Dataset: data (GitHub, Monster-IA-Team/Monster-IA-Backend). Classes: basic, Full Throttle, Juiced Mango Loco, Juiced Monarch, The Doctor, Ultra Blue, Ultra Fiesta Mango, Ultra Gold, Ultra Peachy Keen, Ultra Red, Ultra Rosa, Ultra Violet, Ultra Watermelon.

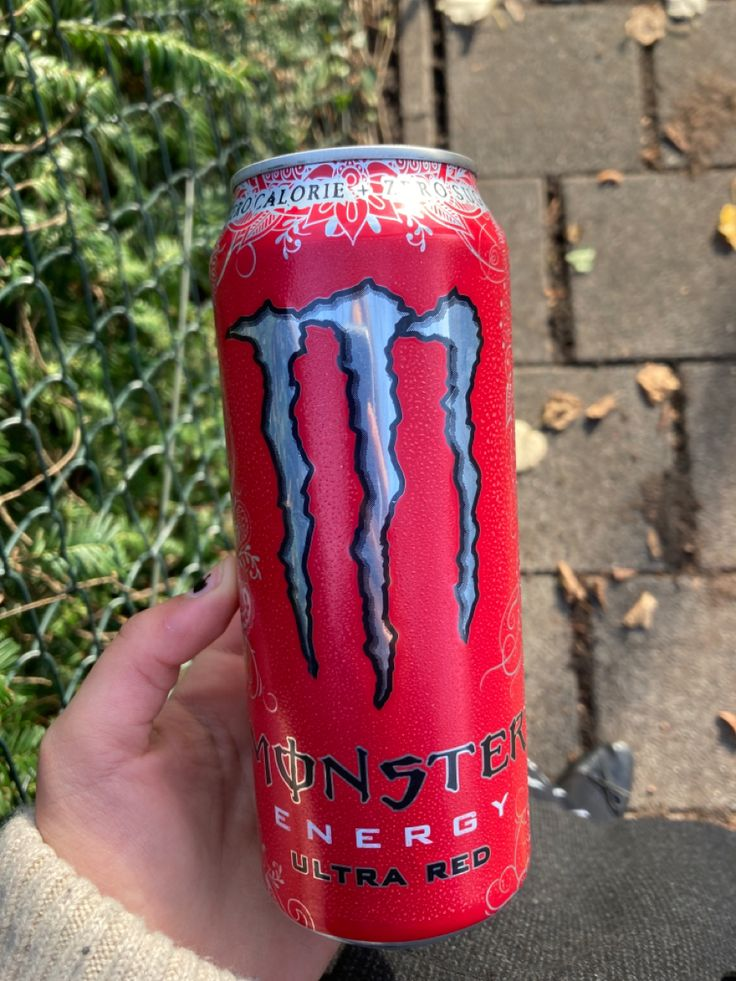
Label: Ultra Red

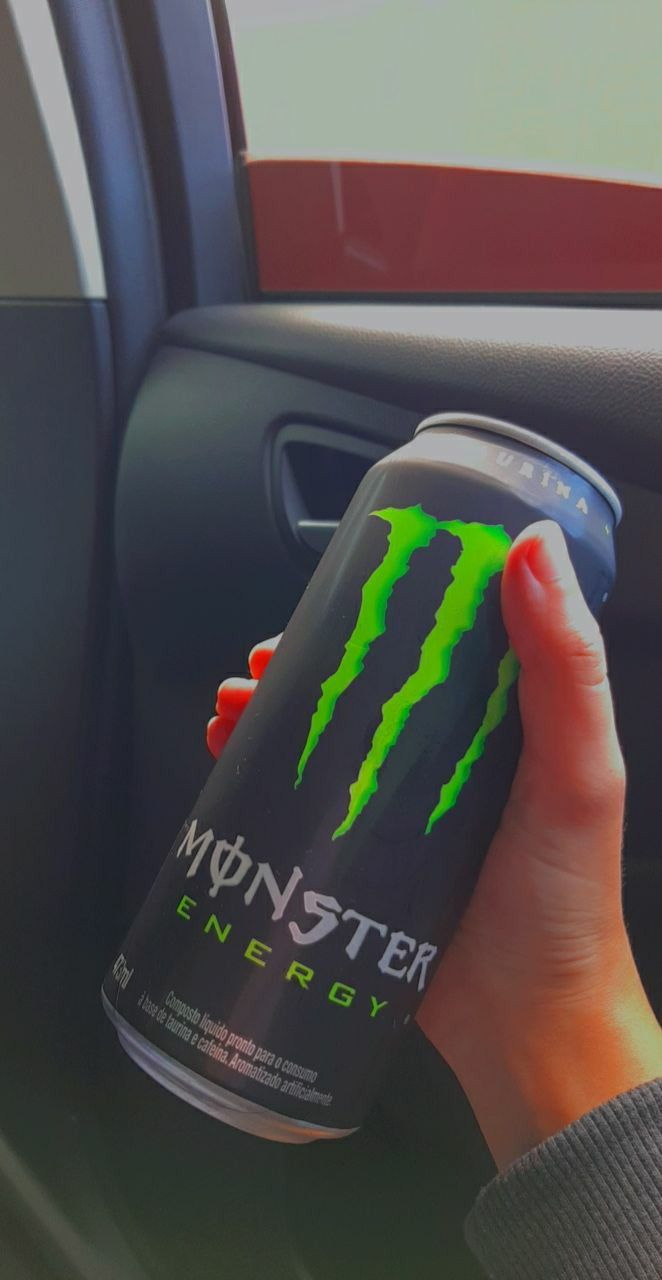
Label: basic

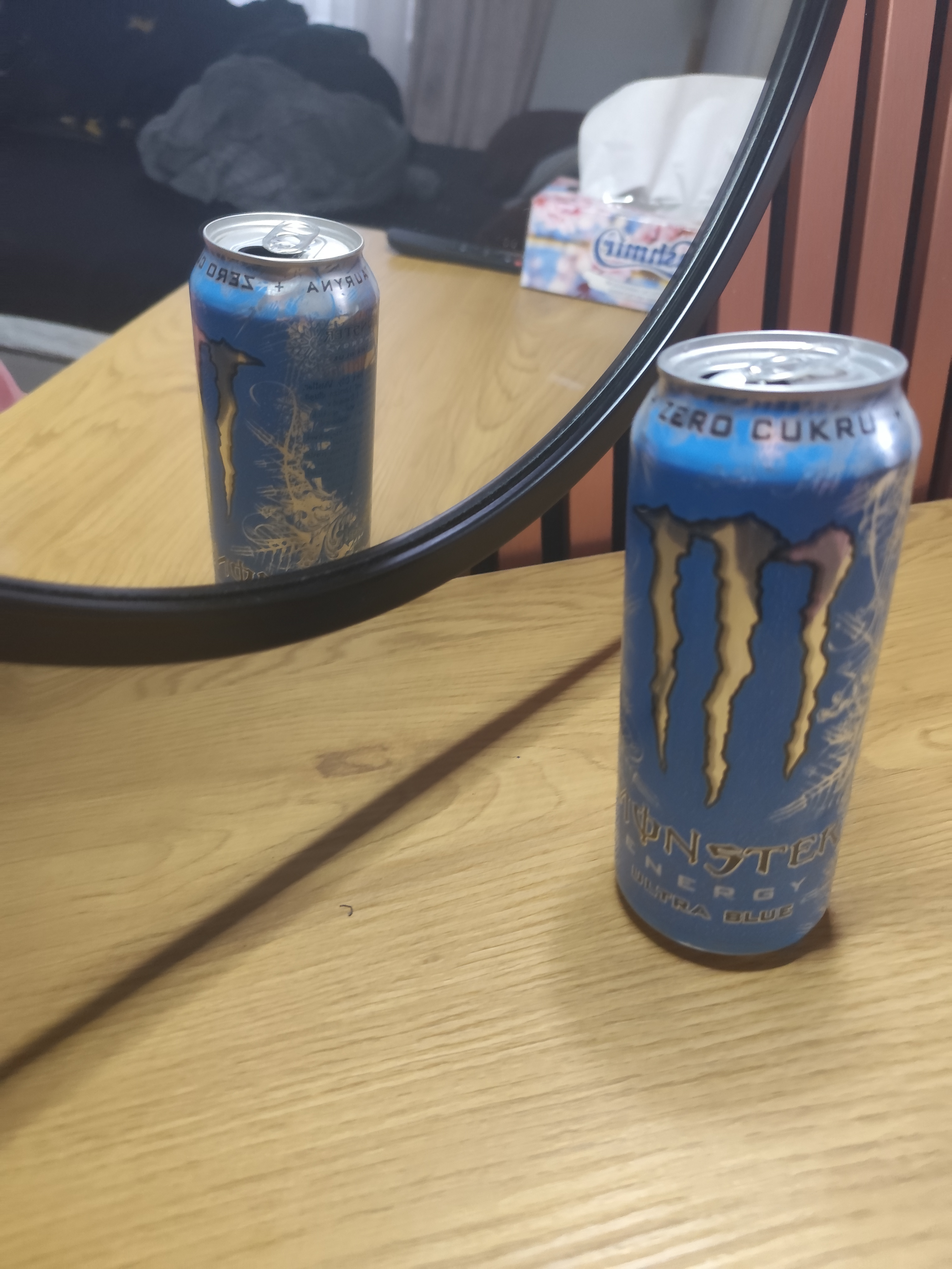
Label: Ultra Blue

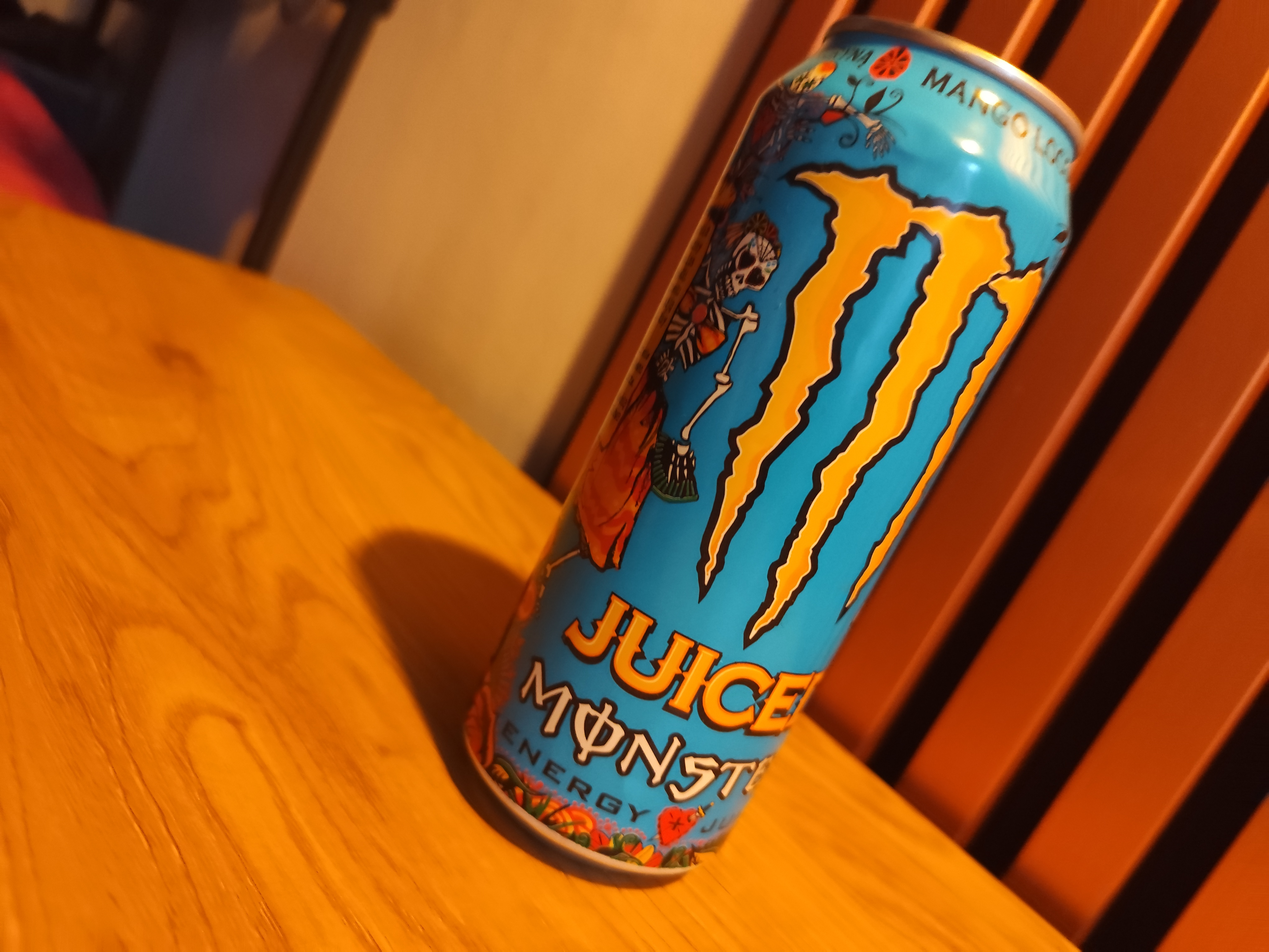
Label: Juiced Mango Loco

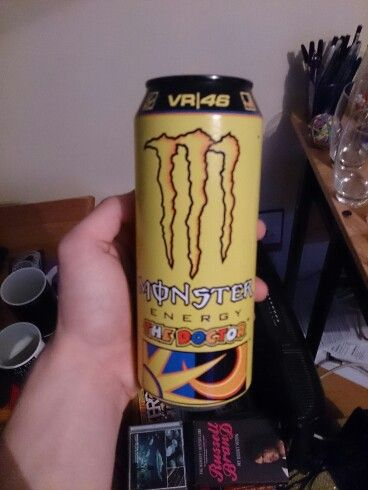
Label: The Doctor

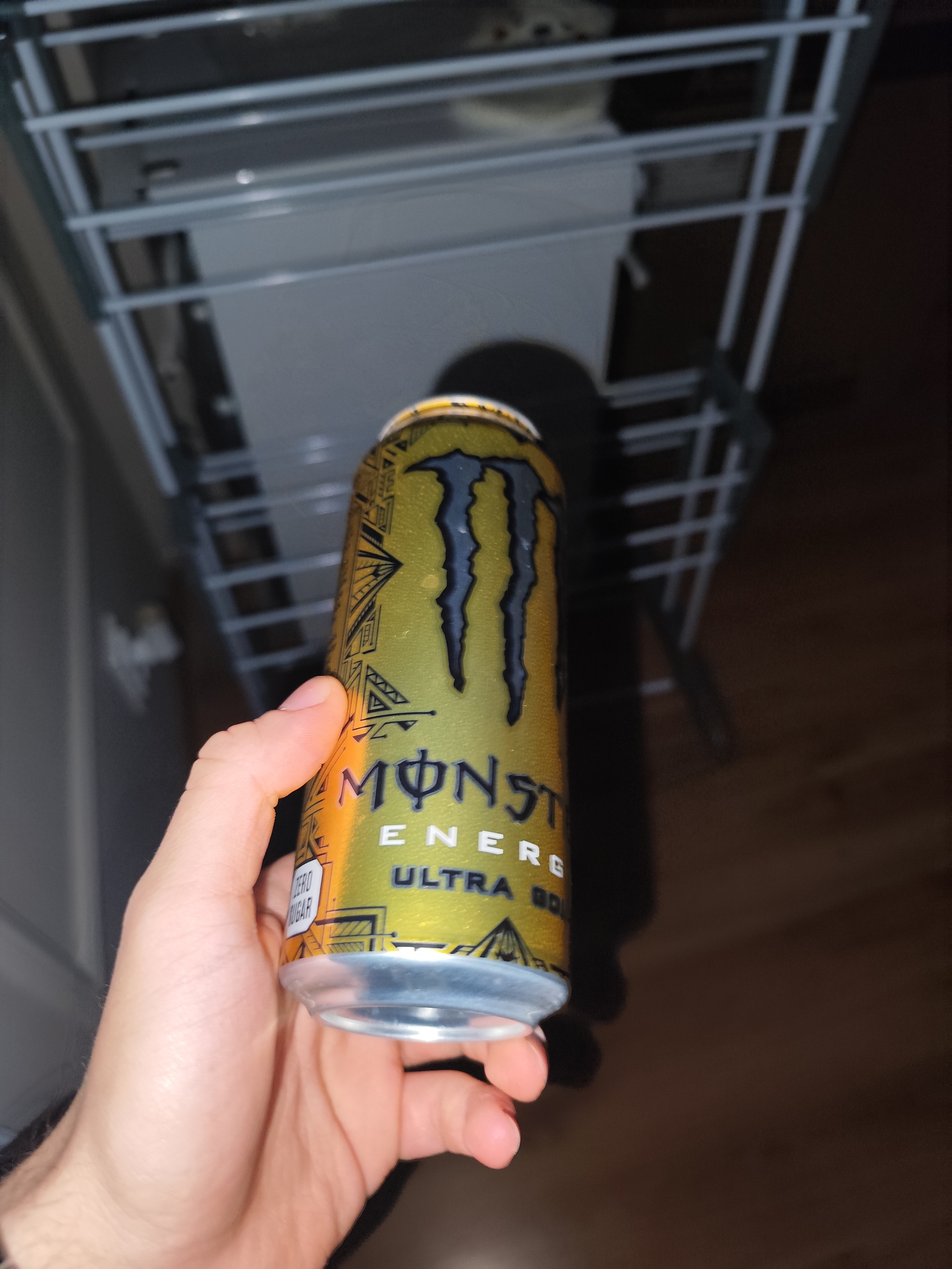
Label: Ultra Gold
